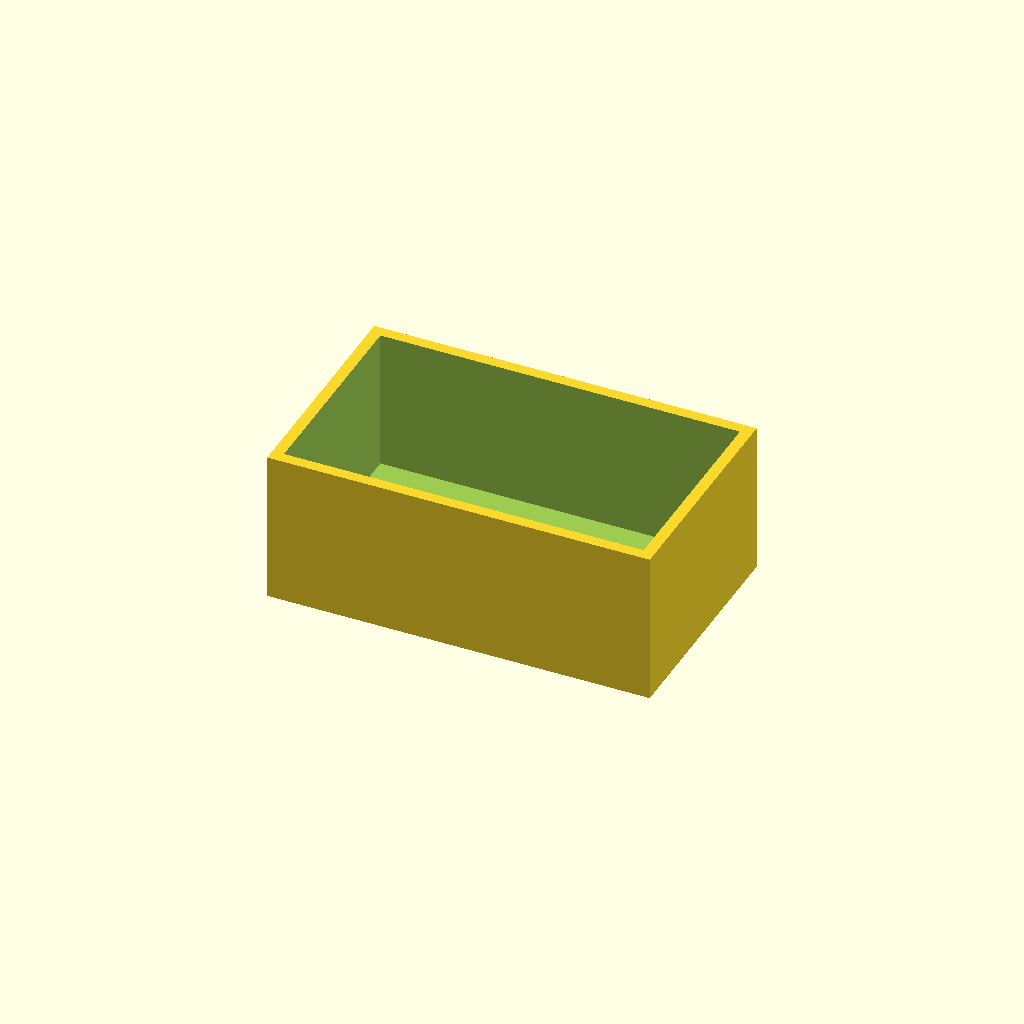
Cell 1: rendered with the file's own defaults.
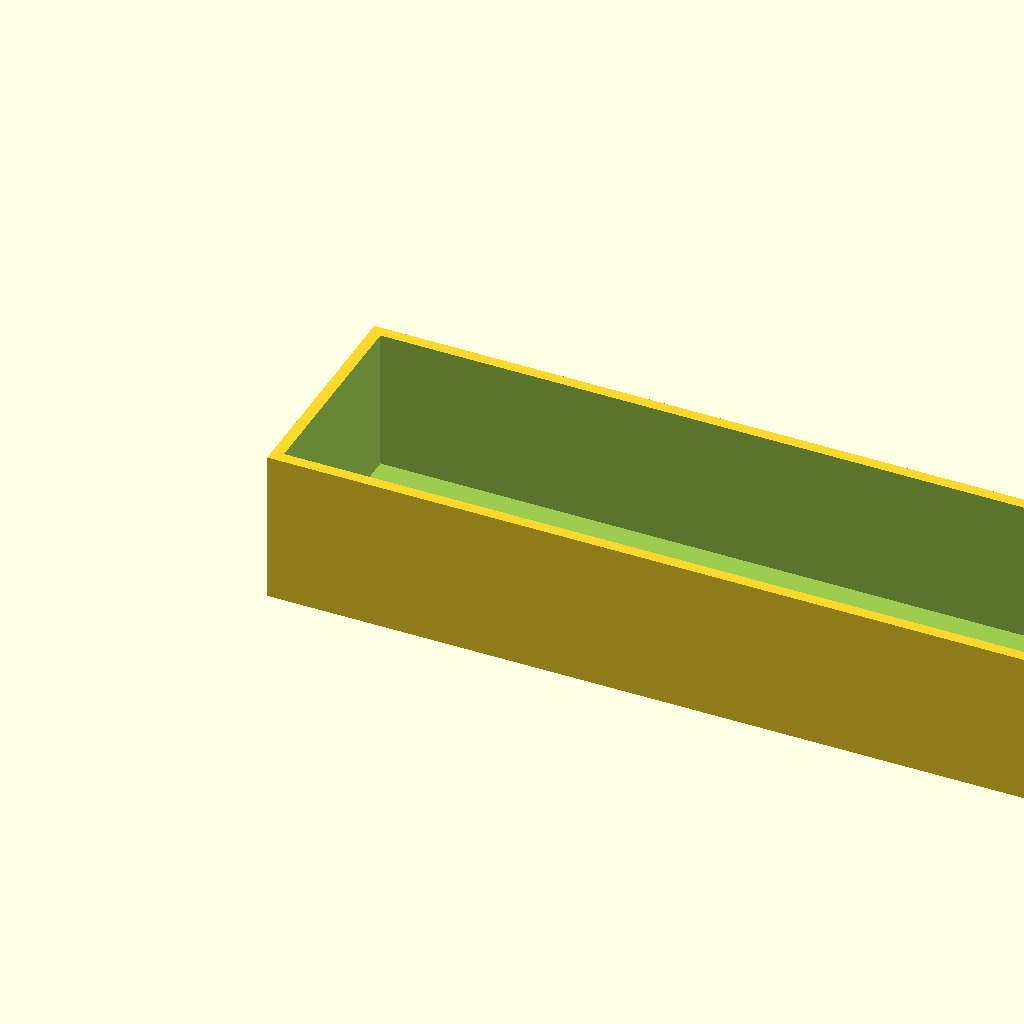
Cell 2 — box_l set to 100, the other parameters unchanged.
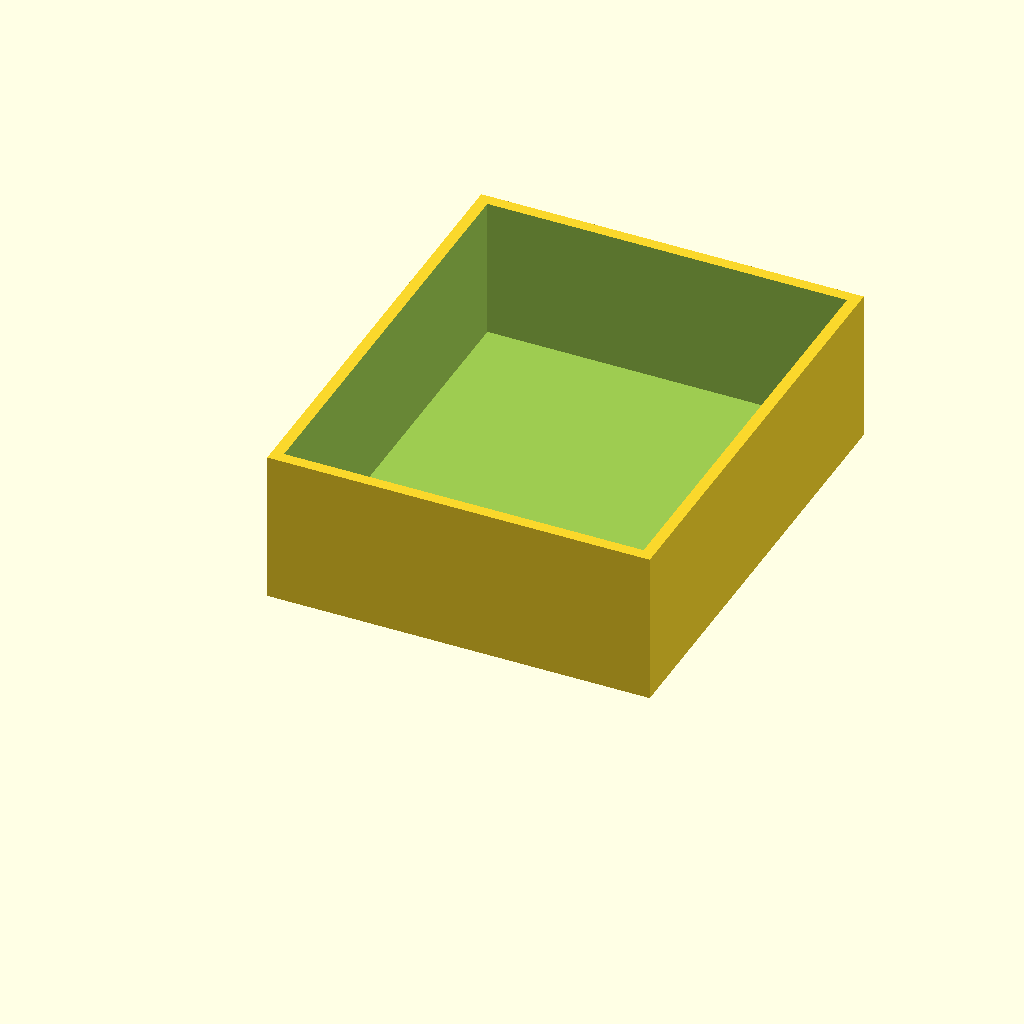
Cell 3: box_w = 60 (everything else at default).
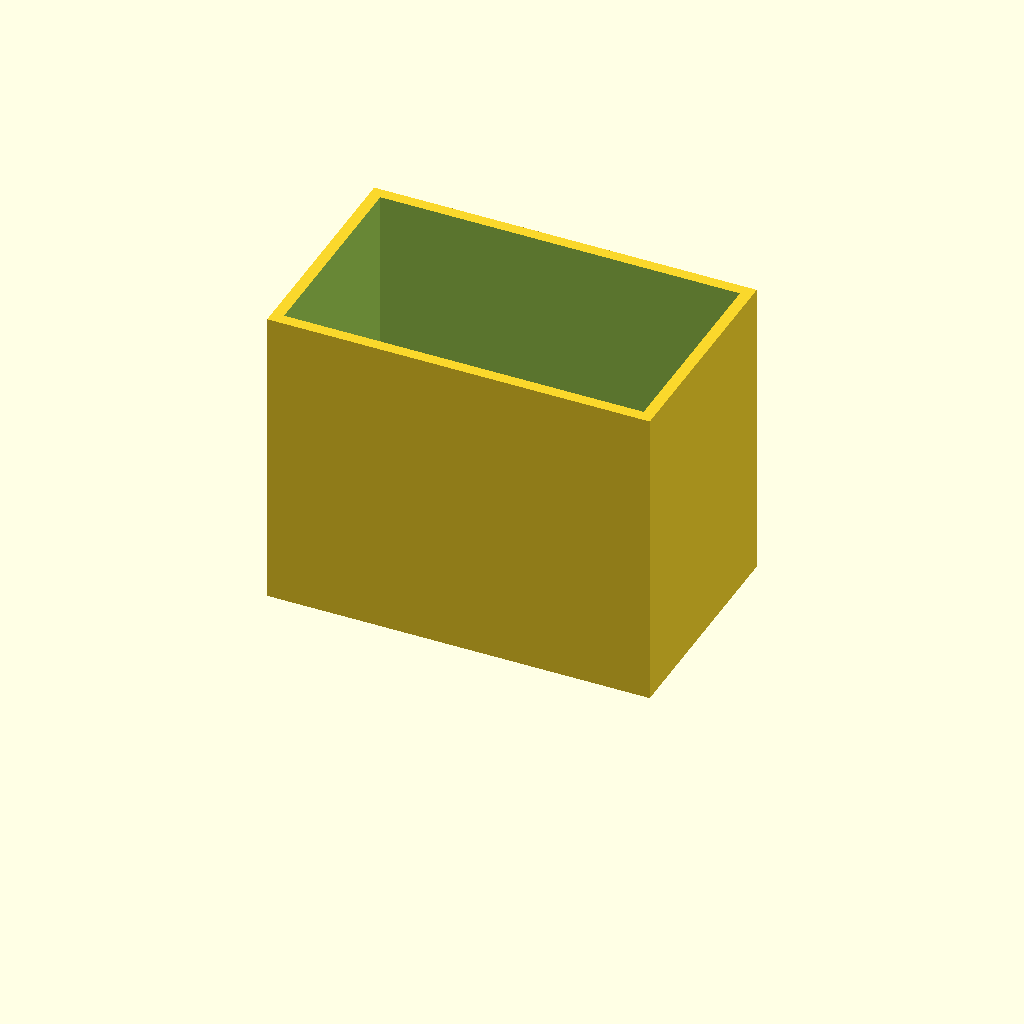
Cell 4: box_h = 40 (everything else at default).
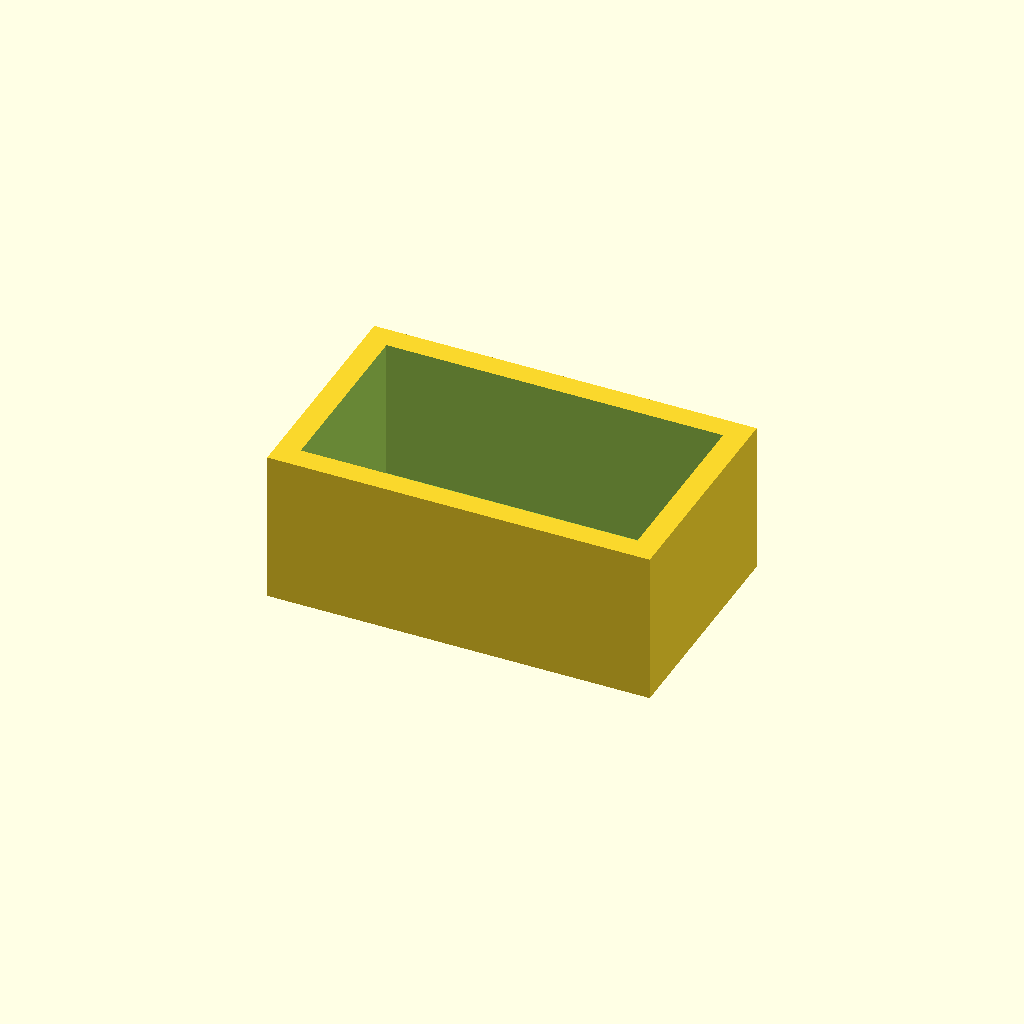
Cell 5: the same model with wall = 3.
One fixed orthographic camera (rotation 55°, 0°, 25°; colour scheme Cornfield) for every cell.
OpenSCAD source file optional_data/data/scale1/thinwalls/part_0114.scad:
$fn = 32;

// ----------------------------------------------------------------------
// Open box: 1.5 mm walls
// ----------------------------------------------------------------------

// --- parameters (mm) ---
box_l = 50;               // outer length, X
box_w = 30;               // outer width, Y
box_h = 20;               // outer height, Z
wall = 1.5;               // wall thickness
floor = 1.5;              // floor thickness

difference() {
  cube([box_l, box_w, box_h]);
  translate([wall, wall, floor])
    cube([box_l - 2 * wall, box_w - 2 * wall, box_h]);
}
Customizer parameters (derived from the source; name, type, default, range or options):
box_l: number, default 50
box_w: number, default 30
box_h: number, default 20
wall: number, default 1.5
floor: number, default 1.5
